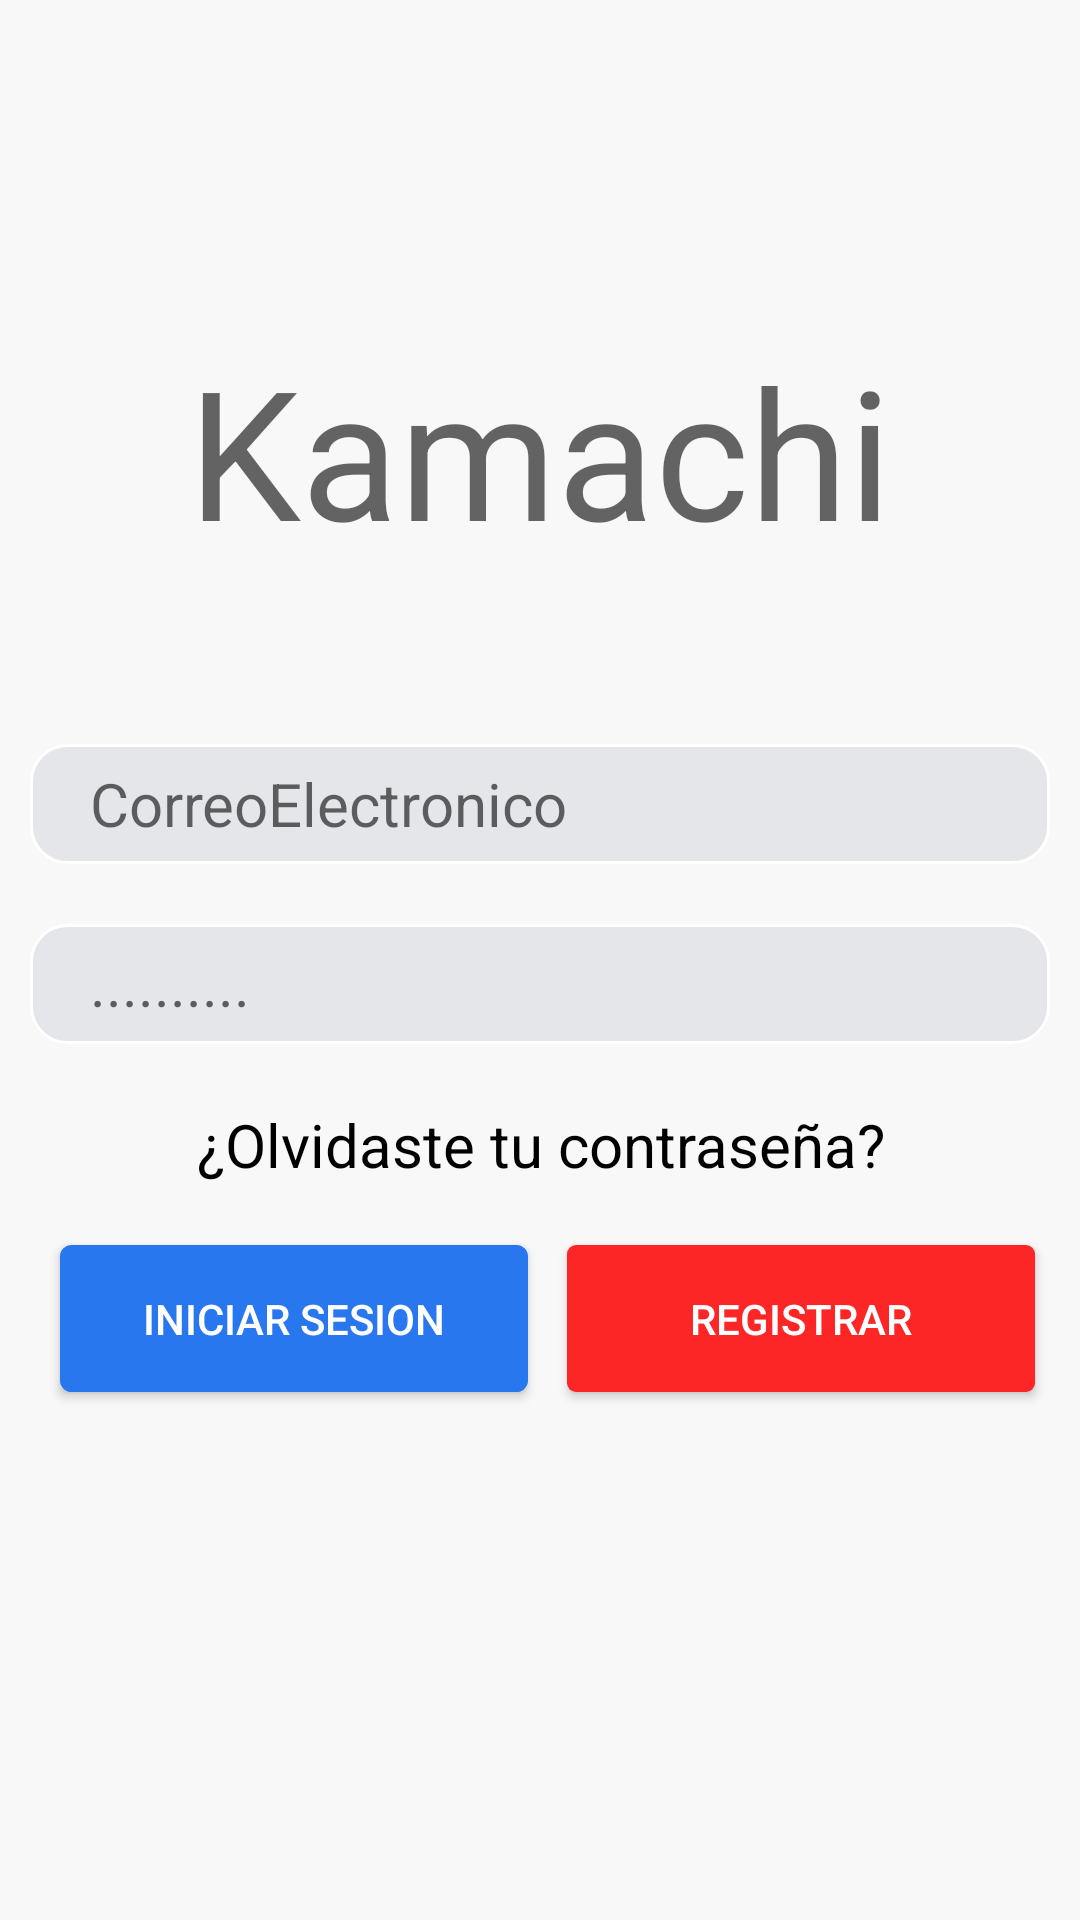

Layout XML and referenced resources for this Android screen:
<!-- AndroidManifest.xml: application theme AppTheme -->
<!-- res/layout/activity_login.xml -->
<?xml version="1.0" encoding="utf-8"?>
<LinearLayout xmlns:android="http://schemas.android.com/apk/res/android"
    xmlns:app="http://schemas.android.com/apk/res-auto"
    xmlns:tools="http://schemas.android.com/tools"
    android:layout_width="match_parent"
    android:orientation="vertical"
    android:layout_height="match_parent"
    android:ems="10"
    android:background="@color/white"
    tools:context=".Login.LoginActivity">


    <ScrollView
        android:layout_width="match_parent"
        android:layout_height="match_parent">

        <LinearLayout
            android:layout_width="match_parent"
            android:layout_height="match_parent"
            android:orientation="vertical">

            <ProgressBar
                android:id="@+id/progressBar2"
                style="?android:attr/progressBarStyle"
                android:layout_width="match_parent"
                android:layout_height="wrap_content"
                android:indeterminate="true"
                android:visibility="gone" />

            <LinearLayout
                android:layout_width="match_parent"
                android:layout_height="match_parent"
                android:orientation="vertical"
                android:padding="15dp">

                <TextView
                    android:id="@+id/textView13"
                    android:layout_width="match_parent"
                    android:layout_height="95dp" />

                <TextView
                    android:id="@+id/textView11"
                    android:layout_width="match_parent"
                    android:layout_height="wrap_content"
                    android:text="@string/tittle_Kamachi"
                    android:textAlignment="center"
                    android:layout_marginBottom="33dp"
                    android:textSize="60sp"
                    android:textAppearance="@style/TextAppearance.AppCompat.Display2" />
            </LinearLayout>

            <LinearLayout
                android:layout_width="match_parent"
                android:layout_height="wrap_content"
                android:orientation="vertical">

                <EditText
                    android:id="@+id/editUser"
                    style="@android:style/Widget.Material.EditText"
                    android:layout_width="match_parent"
                    android:layout_height="40dp"
                    android:layout_margin="10dp"
                    android:background="@drawable/backwithborder"
                    android:ellipsize="start"
                    android:ems="10"
                    android:hint="CorreoElectronico"
                    android:inputType="textPersonName"
                    android:paddingLeft="20dp"
                    android:textSize="20dp" />

                <EditText
                    android:id="@+id/editPassword"
                    android:layout_width="match_parent"
                    android:layout_height="40dp"
                    android:layout_margin="10dp"
                    android:background="@drawable/backwithborder"
                    android:ems="10"
                    android:hint=".........."
                    android:inputType="textPassword"
                    android:paddingLeft="20dp"
                    android:textSize="20dp" />

                <TextView
                    android:id="@+id/textforgotpassword"
                    android:layout_width="match_parent"
                    android:layout_height="wrap_content"
                    android:layout_margin="10dp"
                    android:gravity="center"
                    android:onClick="forgotPassword"
                    android:text="¿Olvidaste tu contraseña?"
                    android:textColor="@color/Negro"
                    android:textSize="20dp" />

                <RelativeLayout
                    android:layout_width="match_parent"
                    android:layout_height="match_parent">

                    <Button
                        android:id="@+id/Login"
                        android:layout_width="156dp"
                        android:layout_height="wrap_content"
                        android:layout_marginLeft="20dp"
                        android:layout_marginTop="10dp"
                        android:layout_marginBottom="10dp"
                        android:background="@drawable/button_border"
                        android:gravity="center"
                        android:onClick="login"
                        android:padding="15dp"
                        android:text="Iniciar sesion"
                        android:textColor="@android:color/white" />

                    <Button
                        android:id="@+id/EnviarREGISTRAR"
                        android:layout_width="156dp"
                        android:layout_height="wrap_content"
                        android:layout_marginLeft="15dp"
                        android:layout_marginTop="10dp"
                        android:layout_marginRight="15dp"
                        android:layout_marginBottom="10dp"
                        android:layout_alignParentRight="true"
                        android:background="@drawable/button_border_registrar"
                        android:gravity="center"
                        android:onClick="register"
                        android:padding="15dp"
                        android:text="Registrar"
                        android:textColor="@android:color/white" />

                </RelativeLayout>

            </LinearLayout>
        </LinearLayout>


    </ScrollView>


</LinearLayout>
<!-- resources referenced by this layout -->
<resources>
  <color name="Negro">#000000</color>
  <color name="white">#F8F8F8</color>
  <!-- drawable backwithborder (drawable) -->
  <?xml version="1.0" encoding="utf-8"?>
  <shape xmlns:android="http://schemas.android.com/apk/res/android"
      android:shape="rectangle">
      <solid android:color="#E4E6E9" />
      <corners android:radius="12dp" />
      <stroke android:width="1dip" android:color="#ffffff" />
  
  </shape>
  <!-- drawable button_border (drawable) -->
  <?xml version="1.0" encoding="utf-8"?>
  <shape xmlns:android="http://schemas.android.com/apk/res/android"
      android:shape="rectangle">
      <gradient
          android:angle="270" />
      <corners android:radius="3dp" />
      <stroke android:width="5px" android:color="#2877EE" />
      <solid android:color="#2877EE" />
  </shape>
  <!-- drawable button_border_registrar (drawable) -->
  <?xml version="1.0" encoding="utf-8"?>
  <shape xmlns:android="http://schemas.android.com/apk/res/android"
      android:shape="rectangle">
      <gradient
          android:angle="270" />
      <corners android:radius="3dp" />
  
      <solid android:color="#FD2626" />
  </shape>
  <string name="tittle_Kamachi">Kamachi</string>
  <style name="AppTheme" parent="Theme.AppCompat.Light.DarkActionBar">
          
          <item name="colorPrimary">@color/colorPrimary</item>
          <item name="colorPrimaryDark">@color/colorPrimaryDark</item>
          <item name="colorAccent">@color/colorAccent</item>
          <item name="windowActionBar">false</item>
          <item name="windowNoTitle">true</item>
      </style>
  <color name="colorPrimary">#008577</color>
  <color name="colorPrimaryDark">#00574B</color>
  <color name="colorAccent">#D81B60</color>
</resources>
